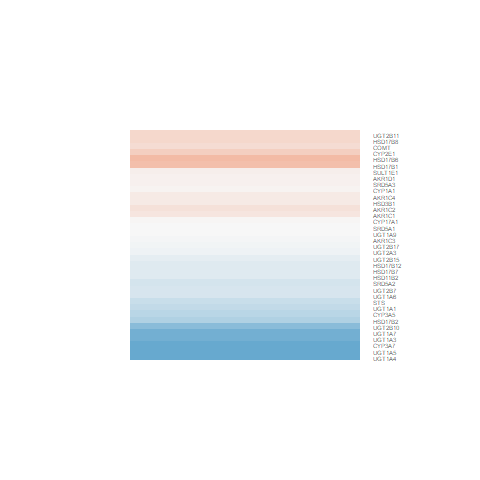

Source data for this figure (header and first rows):
logFC, AveExpr, t, P.Value, adj.P.Val, B
0.1139, 3.045, 0.4175, 0.6831, 0.9491, -5.149
-0.1527, 3.888, -0.664, 0.5183, 0.9155, -5.214
-0.2528, -1.06, -0.4128, 0.6865, 0.9491, -4.808
-0.009566, -0.3752, -0.0163, 0.9872, 0.9981, -4.883
-0.8968, -0.00185, -1.423, 0.1782, 0.8461, -4.456
-0.2255, 6.739, -1.426, 0.1774, 0.8461, -4.789
-0.9977, 2.386, -4.084, 0.001283, 0.6237, -1.74
-1.015, 2.259, -2.909, 0.01216, 0.7419, -2.969
-0.9011, 0.436, -2.213, 0.04536, 0.782, -3.929
-0.3613, 5.889, -2.142, 0.05167, 0.782, -3.811
0.05477, 5.62, 0.3398, 0.7394, 0.9589, -5.512
-0.04023, 6.578, -0.09875, 0.9228, 0.9882, -5.649
-0.1229, 5.355, -0.2331, 0.8193, 0.9745, -5.498
-0.7424, 1.134, -0.9175, 0.3755, 0.8885, -4.736
-0.05822, 6.864, -0.1991, 0.8452, 0.9813, -5.656
-0.2243, 3.121, -0.6346, 0.5367, 0.9185, -5.128
0.2824, 0.4476, 0.4245, 0.6781, 0.9489, -4.857
0.08402, 4.878, 0.4252, 0.6776, 0.9489, -5.405
-0.00718, 4.808, -0.04527, 0.9646, 0.9958, -5.477
0.2772, 3.411, 1.062, 0.3075, 0.8757, -4.885
-0.4199, 6.288, -1.684, 0.116, 0.8204, -4.438
-1.046, -1.283, -1.744, 0.1046, 0.8204, -4.35
0.07079, 2.876, 0.2454, 0.8099, 0.9727, -5.231
0.1617, 7.996, 1.059, 0.309, 0.8767, -5.243
0.1958, 6.852, 0.8637, 0.4034, 0.895, -5.33
-0.02178, 6.047, -0.05897, 0.9539, 0.9936, -5.593
0.1204, -1.289, 0.115, 0.9102, 0.9866, -4.793
0.01181, 0.7261, 0.0204, 0.984, 0.9974, -4.987
0.3625, 0.3289, 0.8191, 0.4274, 0.8977, -4.773
-0.1632, 6.31, -1.005, 0.3332, 0.8806, -5.18
0.5364, -0.8902, 0.965, 0.3521, 0.8828, -4.657
0.04066, 7.189, 0.09906, 0.9226, 0.9882, -5.727
-0.1577, 1.663, -0.5352, 0.6015, 0.9341, -5.012
-0.4889, 6.716, -1.88, 0.08256, 0.8204, -4.22
0.5007, 0.4378, 1.129, 0.2792, 0.8677, -4.612
0.2442, 7.842, 1.745, 0.1044, 0.8204, -4.437
-0.3258, 4.081, -1.37, 0.1939, 0.8468, -4.655
